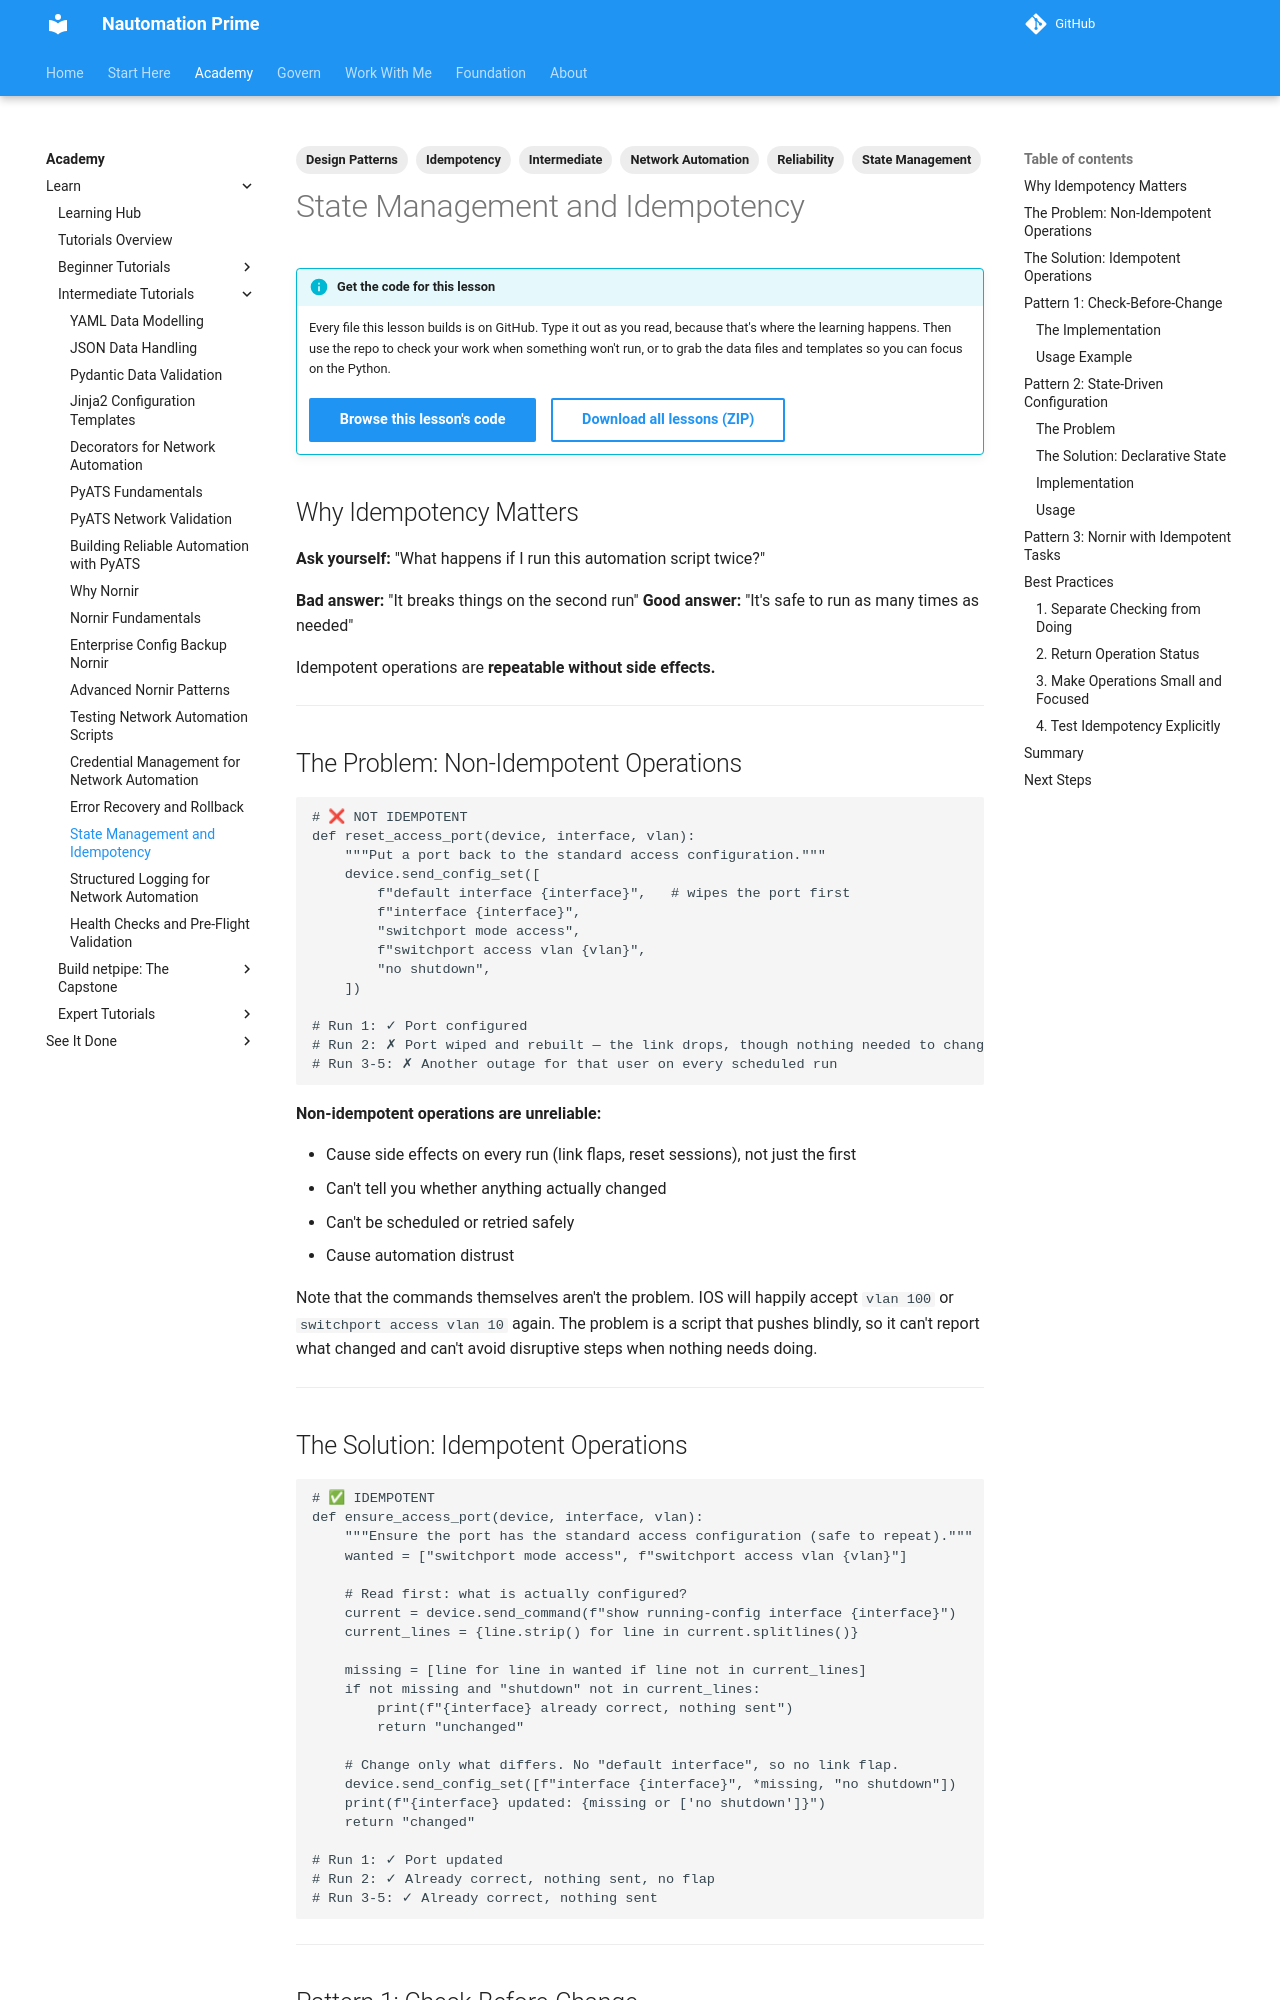

repository: Nautomation-Prime/nautomation-prime.github.io · page: foundation/tutorials/intermediate/state-management-idempotency-network-automation/index.html · generator: mkdocs

---
title: State Management & Idempotency
description: Build repeatable, safe automations. Run the same script multiple times without breaking things. Idempotent operations and state tracking for reliable automation.
lesson_code: intermediate/state-management-idempotency-network-automation
tags:
  - State Management
  - Idempotency
  - Network Automation
  - Intermediate
  - Design Patterns
  - Reliability
---

## Why Idempotency Matters

**Ask yourself:** "What happens if I run this automation script twice?"

**Bad answer:** "It breaks things on the second run"
**Good answer:** "It's safe to run as many times as needed"

Idempotent operations are **repeatable without side effects.**

---

## The Problem: Non-Idempotent Operations

```python
# ❌ NOT IDEMPOTENT
def reset_access_port(device, interface, vlan):
    """Put a port back to the standard access configuration."""
    device.send_config_set([
        f"default interface {interface}",   # wipes the port first
        f"interface {interface}",
        "switchport mode access",
        f"switchport access vlan {vlan}",
        "no shutdown",
    ])

# Run 1: ✓ Port configured
# Run 2: ✗ Port wiped and rebuilt — the link drops, though nothing needed to change
# Run 3-5: ✗ Another outage for that user on every scheduled run
```

**Non-idempotent operations are unreliable:**

- Cause side effects on every run (link flaps, reset sessions), not just the first
- Can't tell you whether anything actually changed
- Can't be scheduled or retried safely
- Cause automation distrust

Note that the commands themselves aren't the problem. IOS will happily accept `vlan 100` or `switchport access vlan 10` again. The problem is a script that pushes blindly, so it can't report what changed and can't avoid disruptive steps when nothing needs doing.

---

## The Solution: Idempotent Operations

```python
# ✅ IDEMPOTENT
def ensure_access_port(device, interface, vlan):
    """Ensure the port has the standard access configuration (safe to repeat)."""
    wanted = ["switchport mode access", f"switchport access vlan {vlan}"]

    # Read first: what is actually configured?
    current = device.send_command(f"show running-config interface {interface}")
    current_lines = {line.strip() for line in current.splitlines()}

    missing = [line for line in wanted if line not in current_lines]
    if not missing and "shutdown" not in current_lines:
        print(f"{interface} already correct, nothing sent")
        return "unchanged"

    # Change only what differs. No "default interface", so no link flap.
    device.send_config_set([f"interface {interface}", *missing, "no shutdown"])
    print(f"{interface} updated: {missing or ['no shutdown']}")
    return "changed"

# Run 1: ✓ Port updated
# Run 2: ✓ Already correct, nothing sent, no flap
# Run 3-5: ✓ Already correct, nothing sent
```

---

## Pattern 1: Check-Before-Change
